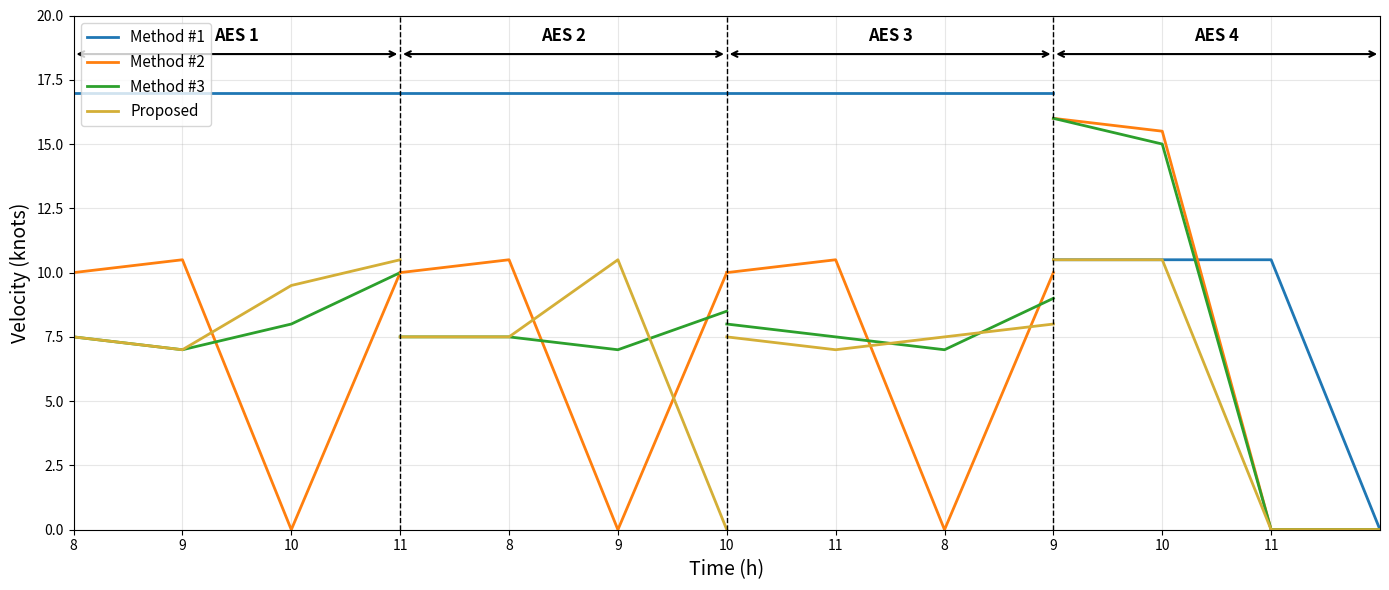

This chart was generated by the following Python code:
import matplotlib.pyplot as plt
import numpy as np

# Create the figure
fig, ax = plt.subplots(figsize=(14, 6))

# Time data for each AES section (8-11 hours for each)
time_aes1 = np.array([8, 9, 10, 11])
time_aes2 = np.array([8, 9, 10, 11])  
time_aes3 = np.array([8, 9, 10, 11])
time_aes4 = np.array([8, 9, 10, 11])

# Velocity data for each method in each AES
# AES 1
method1_aes1 = np.array([17, 17, 17, 17])
method2_aes1 = np.array([10, 10.5, 0, 10])
method3_aes1 = np.array([7.5, 7, 8, 10])
proposed_aes1 = np.array([7.5, 7, 9.5, 10.5])

# AES 2  
method1_aes2 = np.array([17, 17, 17, 17])
method2_aes2 = np.array([10, 10.5, 0, 10])
method3_aes2 = np.array([7.5, 7.5, 7, 8.5])
proposed_aes2 = np.array([7.5, 7.5, 10.5, 0])

# AES 3
method1_aes3 = np.array([17, 17, 17, 17])
method2_aes3 = np.array([10, 10.5, 0, 10])
method3_aes3 = np.array([8, 7.5, 7, 9])
proposed_aes3 = np.array([7.5, 7, 7.5, 8])

# AES 4
method1_aes4 = np.array([10.5, 10.5, 10.5, 0])
method2_aes4 = np.array([16, 15.5, 0, 0])
method3_aes4 = np.array([16, 15, 0, 0])
proposed_aes4 = np.array([10.5, 10.5, 0, 0])

# Colors for each method
colors = {
    'method1': '#1f77b4',    # Blue
    'method2': '#ff7f0e',    # Orange  
    'method3': '#2ca02c',    # Green
    'proposed': '#d4af37'    # Gold
}

# Line styles
linestyles = {
    'method1': '-',
    'method2': '-', 
    'method3': '-',
    'proposed': '-'
}

# Plot data for each AES
# AES 1
ax.plot(time_aes1, method1_aes1, color=colors['method1'], linestyle=linestyles['method1'], 
        linewidth=2, label='Method #1')
ax.plot(time_aes1, method2_aes1, color=colors['method2'], linestyle=linestyles['method2'], 
        linewidth=2, label='Method #2')  
ax.plot(time_aes1, method3_aes1, color=colors['method3'], linestyle=linestyles['method3'], 
        linewidth=2, label='Method #3')
ax.plot(time_aes1, proposed_aes1, color=colors['proposed'], linestyle=linestyles['proposed'], 
        linewidth=2, label='Proposed')

# AES 2 (offset by 3 hours for display)
time_offset_2 = time_aes2 + 3
ax.plot(time_offset_2, method1_aes2, color=colors['method1'], linestyle=linestyles['method1'], 
        linewidth=2)
ax.plot(time_offset_2, method2_aes2, color=colors['method2'], linestyle=linestyles['method2'], 
        linewidth=2)
ax.plot(time_offset_2, method3_aes2, color=colors['method3'], linestyle=linestyles['method3'], 
        linewidth=2)
ax.plot(time_offset_2, proposed_aes2, color=colors['proposed'], linestyle=linestyles['proposed'], 
        linewidth=2)

# AES 3 (offset by 6 hours)  
time_offset_3 = time_aes3 + 6
ax.plot(time_offset_3, method1_aes3, color=colors['method1'], linestyle=linestyles['method1'], 
        linewidth=2)
ax.plot(time_offset_3, method2_aes3, color=colors['method2'], linestyle=linestyles['method2'], 
        linewidth=2)
ax.plot(time_offset_3, method3_aes3, color=colors['method3'], linestyle=linestyles['method3'], 
        linewidth=2)
ax.plot(time_offset_3, proposed_aes3, color=colors['proposed'], linestyle=linestyles['proposed'], 
        linewidth=2)

# AES 4 (offset by 9 hours)
time_offset_4 = time_aes4 + 9  
ax.plot(time_offset_4, method1_aes4, color=colors['method1'], linestyle=linestyles['method1'], 
        linewidth=2)
ax.plot(time_offset_4, method2_aes4, color=colors['method2'], linestyle=linestyles['method2'], 
        linewidth=2)
ax.plot(time_offset_4, method3_aes4, color=colors['method3'], linestyle=linestyles['method3'], 
        linewidth=2)
ax.plot(time_offset_4, proposed_aes4, color=colors['proposed'], linestyle=linestyles['proposed'], 
        linewidth=2)

# Add vertical dashed lines to separate AES sections
ax.axvline(x=11, color='black', linestyle='--', linewidth=1)
ax.axvline(x=14, color='black', linestyle='--', linewidth=1) 
ax.axvline(x=17, color='black', linestyle='--', linewidth=1)

# Add AES section labels with arrows
arrow_props = dict(arrowstyle='<->', color='black', lw=1.5)
ax.annotate('AES 1', xy=(9.5, 19), ha='center', fontsize=12, weight='bold')
ax.annotate('AES 2', xy=(12.5, 19), ha='center', fontsize=12, weight='bold')
ax.annotate('AES 3', xy=(15.5, 19), ha='center', fontsize=12, weight='bold')
ax.annotate('AES 4', xy=(18.5, 19), ha='center', fontsize=12, weight='bold')

# Add horizontal arrows for AES sections
ax.annotate('', xy=(11, 18.5), xytext=(8, 18.5), arrowprops=arrow_props)
ax.annotate('', xy=(14, 18.5), xytext=(11, 18.5), arrowprops=arrow_props)
ax.annotate('', xy=(17, 18.5), xytext=(14, 18.5), arrowprops=arrow_props)
ax.annotate('', xy=(20, 18.5), xytext=(17, 18.5), arrowprops=arrow_props)

# Customize the plot
ax.set_xlabel('Time (h)', fontsize=14)
ax.set_ylabel('Velocity (knots)', fontsize=14)

# Set axis limits
ax.set_xlim(8, 20)
ax.set_ylim(0, 20)

# Set x-axis ticks to show the pattern for each AES
ax.set_xticks([8, 9, 10, 11, 12, 13, 14, 15, 16, 17, 18, 19])
ax.set_xticklabels(['8', '9', '10', '11', '8', '9', '10', '11', '8', '9', '10', '11'])

# Add legend
ax.legend(loc='upper left', fontsize=11)

# Add grid
ax.grid(True, alpha=0.3)

plt.tight_layout()
plt.show()